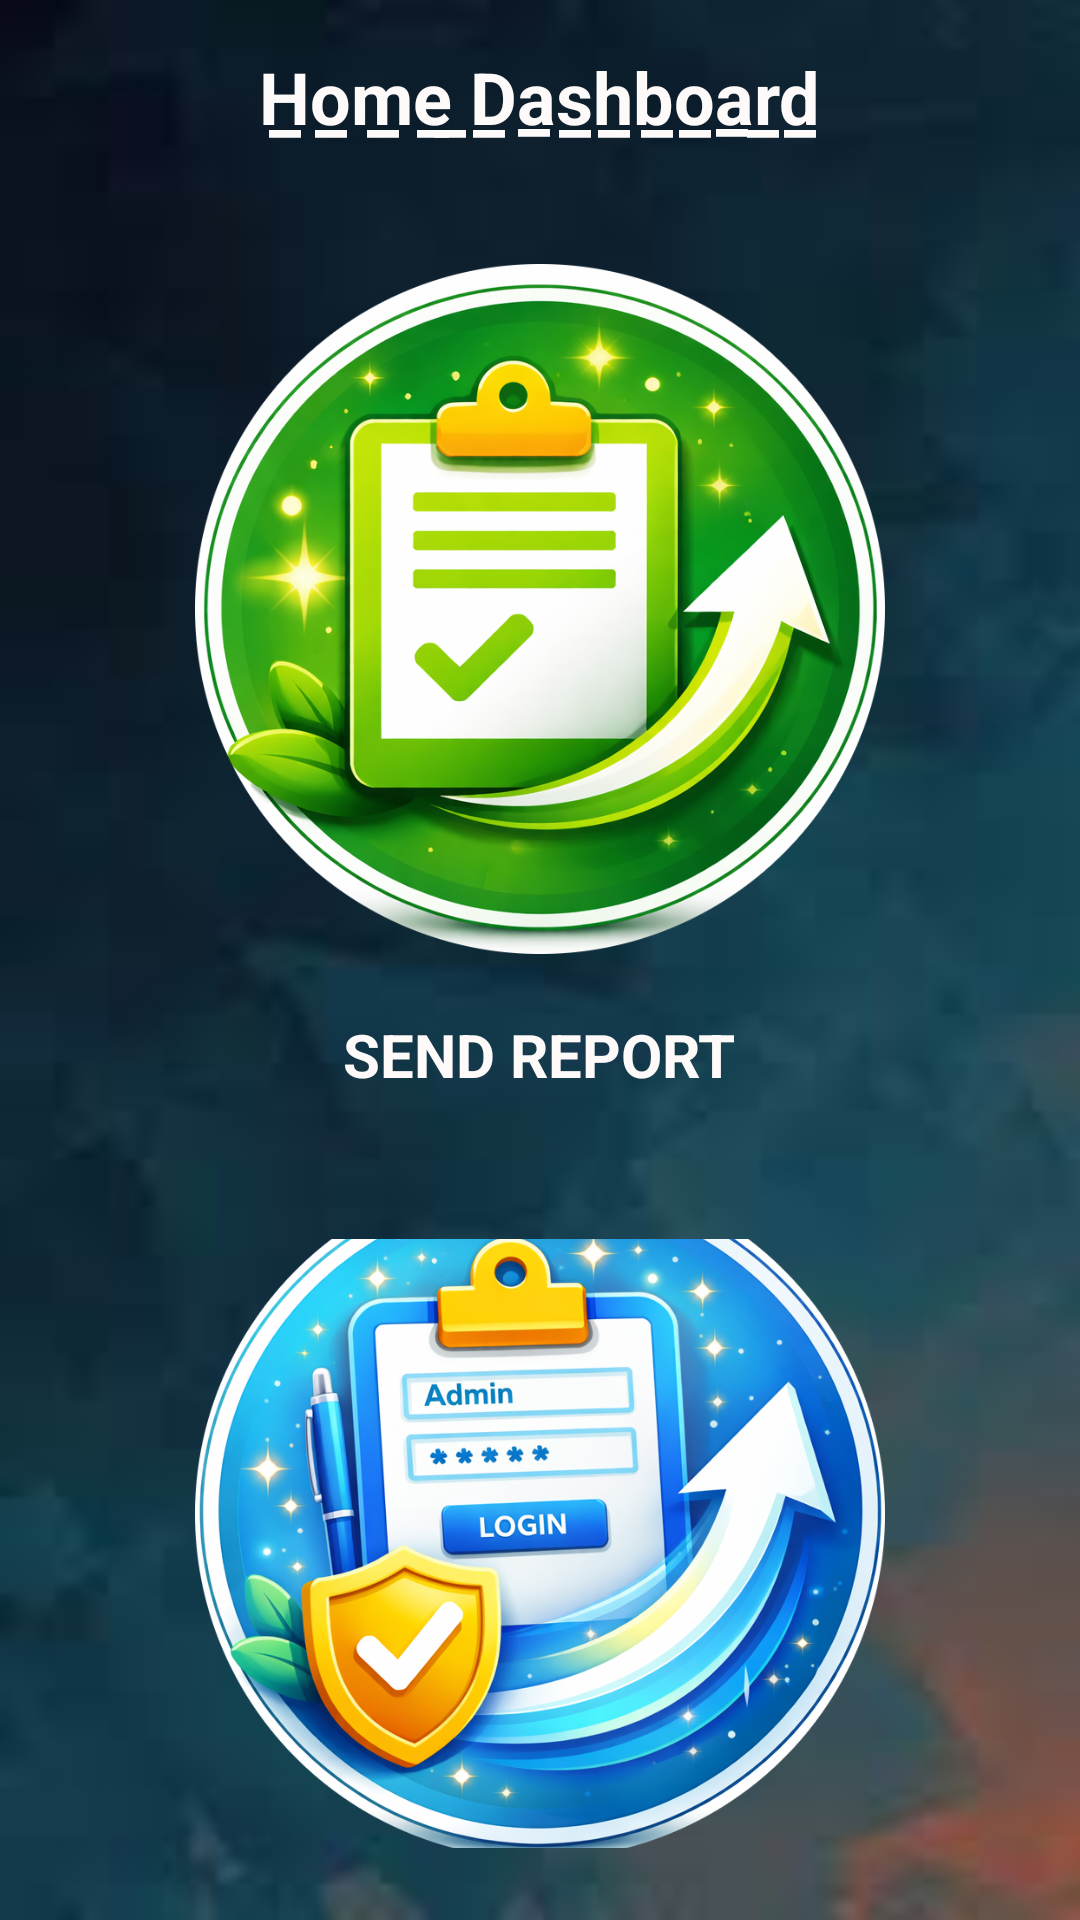

Android layout source for this screen:
<!-- AndroidManifest.xml: application theme Theme.SmartCommunityHelp -->
<!-- res/layout/home.xml -->
<?xml version="1.0" encoding="utf-8"?>
<LinearLayout
    xmlns:android="http://schemas.android.com/apk/res/android"
    xmlns:tools="http://schemas.android.com/tools"
    android:layout_width="match_parent"
    android:layout_height="match_parent"
    android:orientation="vertical"
    android:background="@drawable/sp1"
    android:fitsSystemWindows="true"
    tools:context=".HomeActivity">

    
    <LinearLayout
        android:layout_width="match_parent"
        android:layout_height="64dp"
        android:gravity="center"
        android:padding="16dp">

        <TextView
            android:layout_width="wrap_content"
            android:layout_height="wrap_content"
            android:text="H̲o̲m̲e̲ ̲D̲a̲s̲h̲b̲o̲a̲r̲d̲"
            android:textSize="24sp"
            android:textStyle="bold"
            android:textColor="@color/White"
            />

    </LinearLayout>

    
    <LinearLayout
        android:layout_width="match_parent"
        android:layout_height="0dp"
        android:layout_weight="1"
        android:orientation="vertical"
        android:gravity="center"
        android:padding="24dp">

        
        <LinearLayout
            android:layout_width="wrap_content"
            android:layout_height="wrap_content"
            android:orientation="vertical"
            android:gravity="center"
            android:layout_marginBottom="48dp">

            <ImageButton
                android:id="@+id/btn_left"
                android:layout_width="230dp"
                android:layout_height="230dp"
                android:background="@drawable/repo"
                android:contentDescription="Send Report"
                android:scaleType="fitCenter"/>

            <TextView
                android:id="@+id/txt_title1"
                android:layout_width="wrap_content"
                android:layout_height="wrap_content"
                android:text="SEND REPORT"
                android:textSize="20sp"
                android:textStyle="bold"
                android:textColor="@color/White"
                android:layout_marginTop="20dp"/>
        </LinearLayout>

        
        <LinearLayout
            android:layout_width="wrap_content"
            android:layout_height="wrap_content"
            android:orientation="vertical"
            android:gravity="center">

            <ImageButton
                android:id="@+id/btn_right"
                android:layout_width="230dp"
                android:layout_height="230dp"
                android:background="@drawable/admin"
                android:contentDescription="Admin"
                android:scaleType="fitCenter"/>

            <TextView
                android:id="@+id/txt_title2"
                android:layout_width="wrap_content"
                android:layout_height="wrap_content"
                android:text="ADMIN"
                android:textSize="20sp"
                android:textStyle="bold"
                android:textColor="@color/White"
                android:layout_marginTop="20dp"/>
        </LinearLayout>

    </LinearLayout>

</LinearLayout>
<!-- resources referenced by this layout -->
<resources>
  <color name="White">#FDFAF9</color>
  <!-- drawable admin: png bitmap (drawable, 787081 bytes) -->
  <!-- drawable repo: png bitmap (drawable, 711655 bytes) -->
  <!-- drawable sp1: jpg bitmap (drawable, 2009 bytes) -->
  <style name="Theme.SmartCommunityHelp" parent="Base.Theme.SmartCommunityHelp" />
  <style name="Base.Theme.SmartCommunityHelp" parent="Theme.Material3.DayNight.NoActionBar">
          
          
      </style>
</resources>
